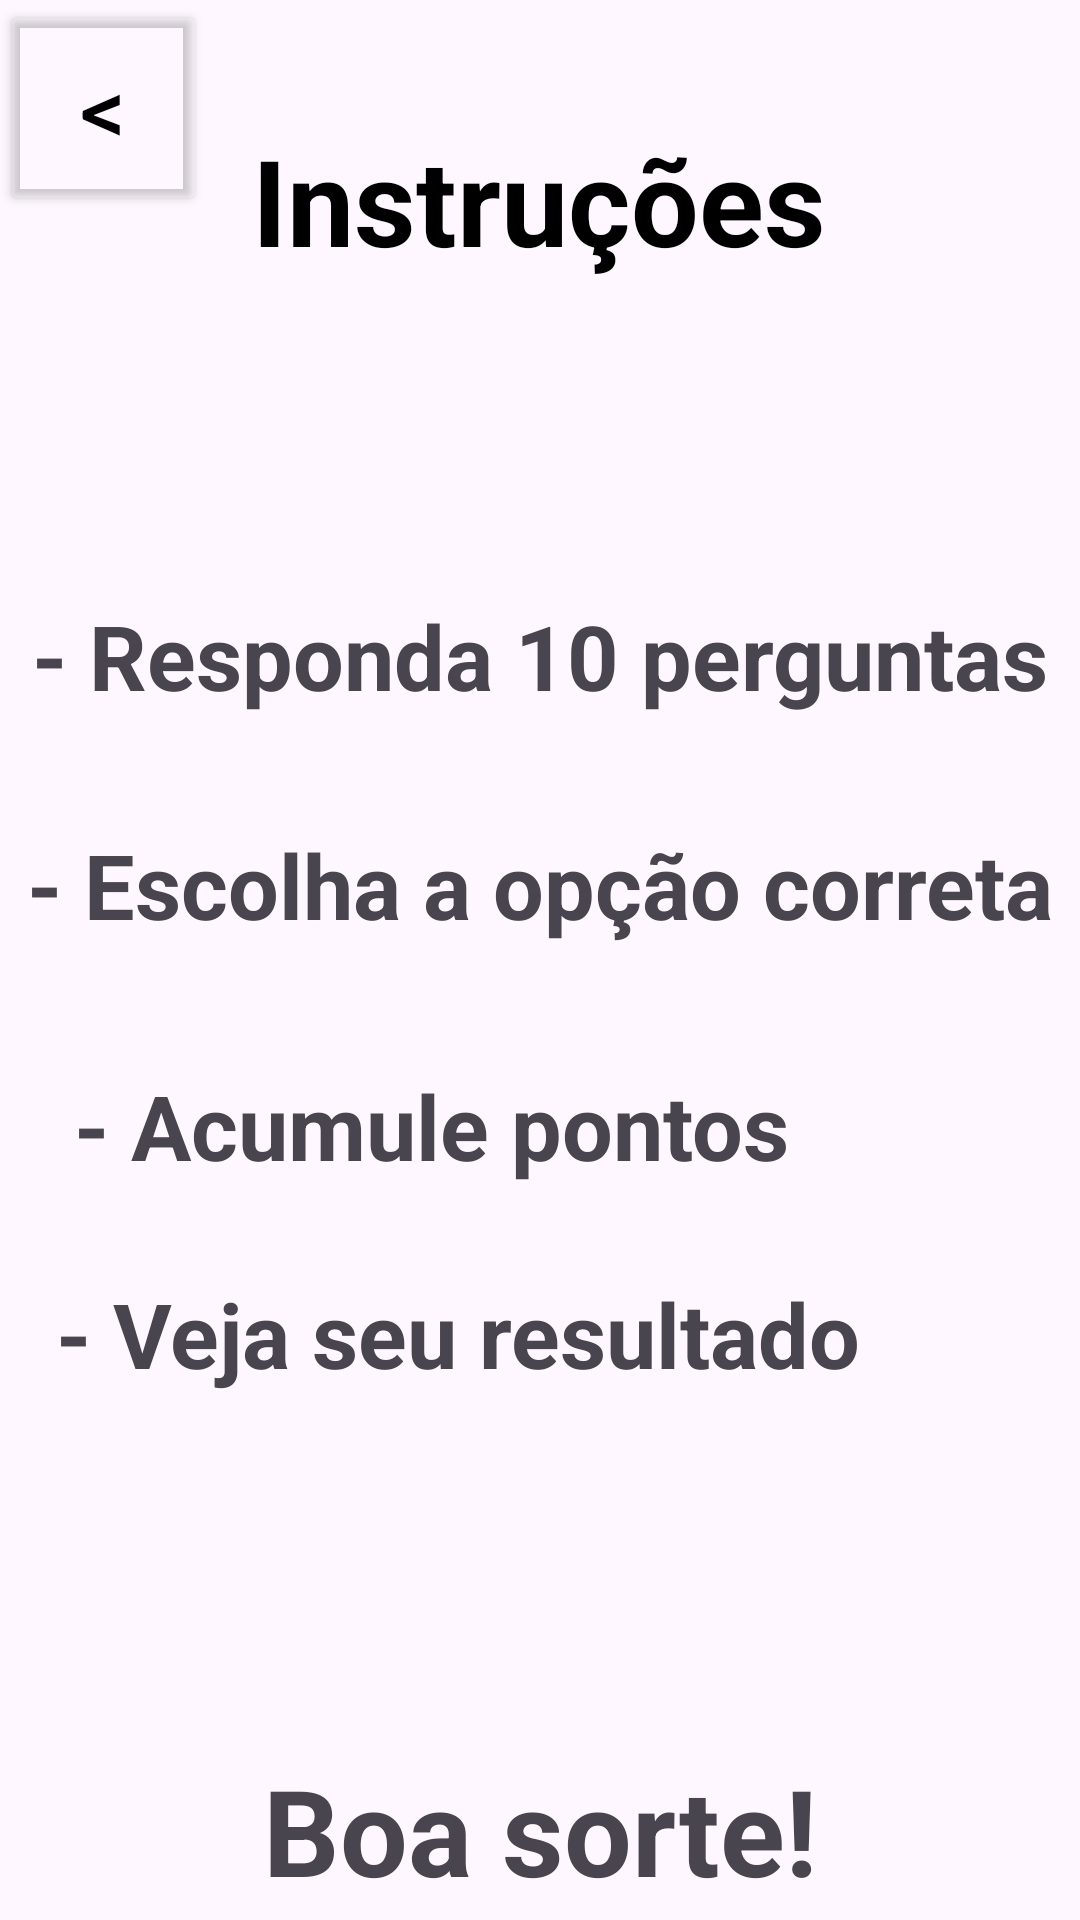

This screen was rendered from an Android layout file. Write that file and the resources it references.
<!-- AndroidManifest.xml: application theme Theme.PlaceGuesser -->
<!-- res/layout/activity_instrucoes.xml -->
<?xml version="1.0" encoding="utf-8"?>
<androidx.constraintlayout.widget.ConstraintLayout xmlns:android="http://schemas.android.com/apk/res/android"
    xmlns:app="http://schemas.android.com/apk/res-auto"
    xmlns:tools="http://schemas.android.com/tools"
    android:id="@+id/main"
    android:layout_width="match_parent"
    android:layout_height="match_parent"
    tools:context=".Instrucoes"
    android:background="@drawable/fundo12">


    <TextView
        android:id="@+id/txvTitulo"
        android:layout_width="wrap_content"
        android:layout_height="wrap_content"
        android:layout_marginTop="40dp"
        android:textStyle="bold"
        android:text="Instruções"
        android:textColor="#000000"
        android:textSize="40sp"
        app:layout_constraintEnd_toEndOf="parent"
        app:layout_constraintHorizontal_bias="0.498"
        app:layout_constraintStart_toStartOf="parent"
        app:layout_constraintTop_toTopOf="parent" />

    <Button
        android:id="@+id/btnVoltarTelaPrincipal"
        android:layout_width="69dp"
        android:layout_height="72dp"
        android:backgroundTint="#00000000"
        android:justificationMode="inter_character"
        android:text="&lt;"
        android:textAlignment="center"
        android:textColor="#000000"
        android:textSize="30sp"
        app:layout_constraintBottom_toBottomOf="parent"
        app:layout_constraintEnd_toEndOf="parent"
        app:layout_constraintHorizontal_bias="0.0"
        app:layout_constraintStart_toStartOf="parent"
        app:layout_constraintTop_toTopOf="parent"
        app:layout_constraintVertical_bias="0.0" />

    <TextView
        android:id="@+id/textView"
        android:layout_width="wrap_content"
        android:layout_height="wrap_content"
        android:layout_marginTop="105dp"
        android:text="- Responda 10 perguntas"
        android:textSize="30sp"
        android:textStyle="bold"
        app:layout_constraintEnd_toEndOf="parent"
        app:layout_constraintStart_toStartOf="parent"
        app:layout_constraintTop_toBottomOf="@+id/txvTitulo" />

    <TextView
        android:id="@+id/textView3"
        android:layout_width="wrap_content"
        android:layout_height="wrap_content"
        android:layout_marginTop="36dp"
        android:text="- Escolha a opção correta"
        android:textSize="30sp"
        android:textStyle="bold"
        app:layout_constraintEnd_toEndOf="parent"
        app:layout_constraintStart_toStartOf="parent"
        app:layout_constraintTop_toBottomOf="@+id/textView" />

    <TextView
        android:id="@+id/textView4"
        android:layout_width="wrap_content"
        android:layout_height="wrap_content"
        android:layout_marginTop="40dp"
        android:text="- Acumule pontos"
        android:textSize="30sp"
        android:textStyle="bold"
        app:layout_constraintEnd_toEndOf="parent"
        app:layout_constraintHorizontal_bias="0.204"
        app:layout_constraintStart_toStartOf="parent"
        app:layout_constraintTop_toBottomOf="@+id/textView3" />

    <TextView
        android:id="@+id/textView5"
        android:layout_width="wrap_content"
        android:layout_height="wrap_content"
        android:layout_marginTop="29dp"
        android:text="- Veja seu resultado"
        android:textSize="30sp"
        android:textStyle="bold"
        app:layout_constraintEnd_toEndOf="parent"
        app:layout_constraintHorizontal_bias="0.204"
        app:layout_constraintStart_toStartOf="parent"
        app:layout_constraintTop_toBottomOf="@+id/textView4" />

    <TextView
        android:id="@+id/textView6"
        android:layout_width="wrap_content"
        android:layout_height="wrap_content"
        android:layout_marginTop="188dp"
        android:text="Boa sorte!"
        android:textSize="40sp"
        android:textStyle="bold"
        app:layout_constraintEnd_toEndOf="parent"
        app:layout_constraintStart_toStartOf="parent"
        app:layout_constraintTop_toBottomOf="@+id/textView4" />

</androidx.constraintlayout.widget.ConstraintLayout>
<!-- resources referenced by this layout -->
<resources>
  <style name="Theme.PlaceGuesser" parent="Base.Theme.PlaceGuesser" />
  <style name="Base.Theme.PlaceGuesser" parent="Theme.Material3.DayNight.NoActionBar">
          
          
      </style>
</resources>
